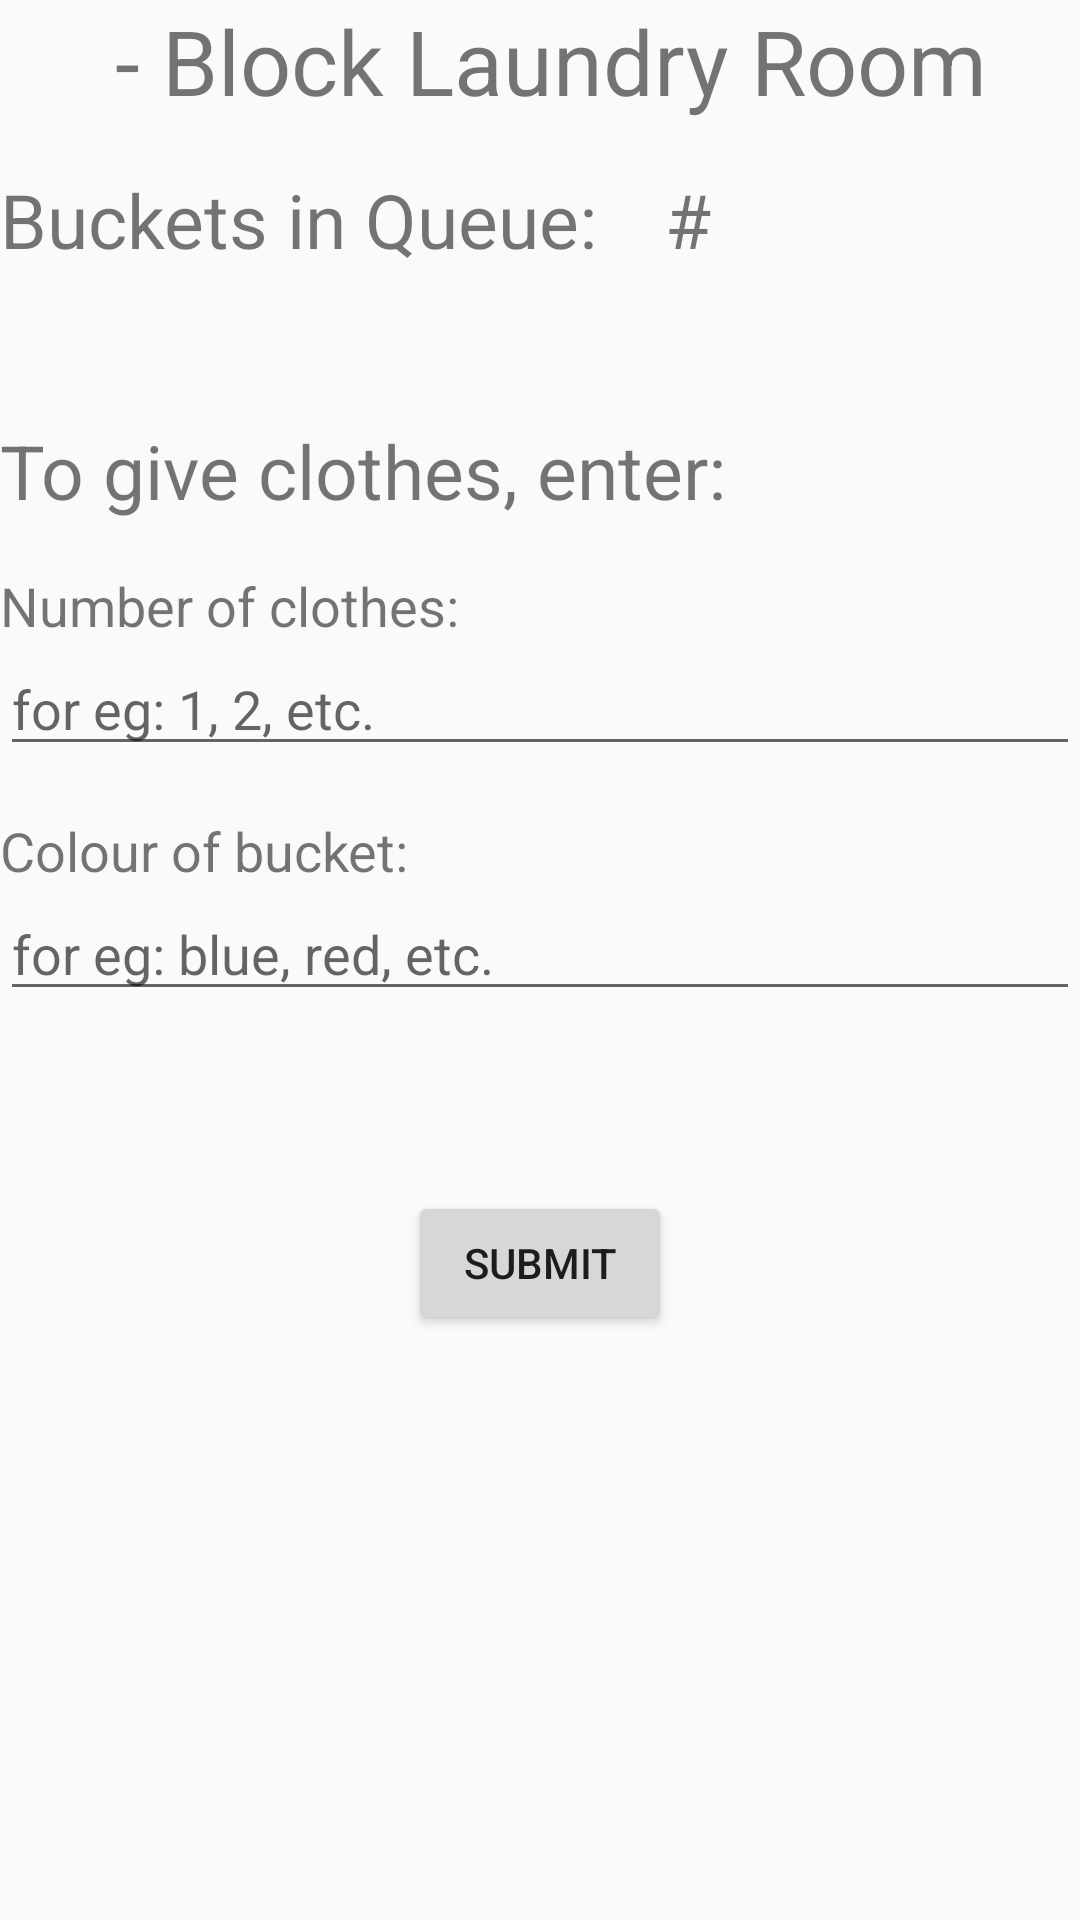

Here is an Android app screen rendered from its layout file. Give the layout XML and the strings, colors and styles it references.
<!-- AndroidManifest.xml: application theme AppTheme -->
<!-- res/layout/fragment_submit_task.xml -->
<?xml version="1.0" encoding="utf-8"?>
<LinearLayout xmlns:android="http://schemas.android.com/apk/res/android"
    xmlns:tools="http://schemas.android.com/tools"
    android:layout_width="match_parent"
    android:layout_height="match_parent"
    android:orientation="vertical"
    android:layout_marginTop="@dimen/activity_horizontal_margin"
    android:layout_marginLeft="@dimen/activity_vertical_margin"
    android:layout_marginRight="@dimen/activity_vertical_margin"
    tools:context=".SubmitTaskFragment">

    <LinearLayout
        android:layout_width="match_parent"
        android:layout_height="wrap_content"
        android:orientation="horizontal"
        android:gravity="center_horizontal">

        <TextView
            android:id="@+id/LAUNDRY_ROOM_NAME_TEXT"
            android:layout_width="wrap_content"
            android:layout_height="wrap_content"
            android:text=""
            android:textSize="@dimen/textSizeHeading"/>

        <TextView
            android:layout_width="wrap_content"
            android:layout_height="wrap_content"
            android:text=" - Block Laundry Room"
            android:textSize="@dimen/textSizeHeading"/>

    </LinearLayout>

    <LinearLayout
        android:layout_width="match_parent"
        android:layout_height="wrap_content"
        android:orientation="horizontal"
        android:layout_marginTop="@dimen/activity_horizontal_margin"
        >
        <TextView
            android:layout_width="wrap_content"
            android:layout_height="wrap_content"
            android:text="Buckets in Queue: "
            android:textSize="@dimen/textSize2"/>
        <TextView
            android:layout_marginLeft="@dimen/activity_vertical_margin"
            android:id="@+id/BUCKET_QUEUE_LENGTH"
            android:layout_width="wrap_content"
            android:layout_height="wrap_content"
            android:textSize="@dimen/textSize2"
            android:text="#"/>
    </LinearLayout>

    <TextView
        android:layout_marginTop="@dimen/login_button_height"
        android:layout_width="match_parent"
        android:layout_height="wrap_content"
        android:text="To give clothes, enter: "
        android:textSize="@dimen/textSize2"/>

    <TextView
        android:layout_marginTop="@dimen/activity_horizontal_margin"
        android:layout_width="match_parent"
        android:layout_height="wrap_content"
        android:text="Number of clothes: "
        android:textSize="@dimen/textSize1"/>
    <EditText
        android:id="@+id/NUMBER_OF_CLOTHES_INPUT"
        android:layout_width="match_parent"
        android:layout_height="wrap_content"
        android:inputType="number"
        android:hint="for eg: 1, 2, etc."/>

    <TextView
        android:layout_marginTop="@dimen/activity_horizontal_margin"
        android:layout_width="match_parent"
        android:layout_height="wrap_content"
        android:text="Colour of bucket: "
        android:textSize="@dimen/textSize1"/>
    <EditText
        android:id="@+id/COLOUR_OF_BUCKET_INPUT"
        android:layout_width="match_parent"
        android:layout_height="wrap_content"
        android:inputType="text"
        android:hint="for eg: blue, red, etc."/>

    <Button
        android:id="@+id/SUBMIT_TASK_BUTTON"
        android:layout_width="wrap_content"
        android:layout_height="wrap_content"
        android:text="SUBMIT"
        android:layout_gravity="center_horizontal"
        android:layout_marginTop="60dp"
        android:layout_marginBottom="60dp"/>

    <ProgressBar
        android:layout_width="wrap_content"
        android:layout_height="wrap_content"
        android:visibility="gone"
        android:id="@+id/PROGRESS_CIRCULAR_SUBMIT_FRAGMENT"
        android:layout_gravity="center_horizontal"/>

</LinearLayout>
<!-- resources referenced by this layout -->
<resources>
  <dimen name="activity_horizontal_margin">16dp</dimen>
  <dimen name="activity_vertical_margin">16dp</dimen>
  <dimen name="login_button_height">50dp</dimen>
  <dimen name="textSize1">18sp</dimen>
  <dimen name="textSize2">25sp</dimen>
  <dimen name="textSizeHeading">30sp</dimen>
  <style name="AppTheme" parent="Theme.AppCompat.Light.DarkActionBar">
          
          <item name="colorPrimary">@color/colorPrimary</item>
          <item name="colorPrimaryDark">@color/colorPrimaryDark</item>
          <item name="colorAccent">@color/colorAccent</item>
          <item name="windowActionBar">false</item>
          <item name="windowNoTitle">true</item>
  
      </style>
  <color name="colorPrimary">#008577</color>
  <color name="colorPrimaryDark">#00574B</color>
  <color name="colorAccent">#D81B60</color>
</resources>
